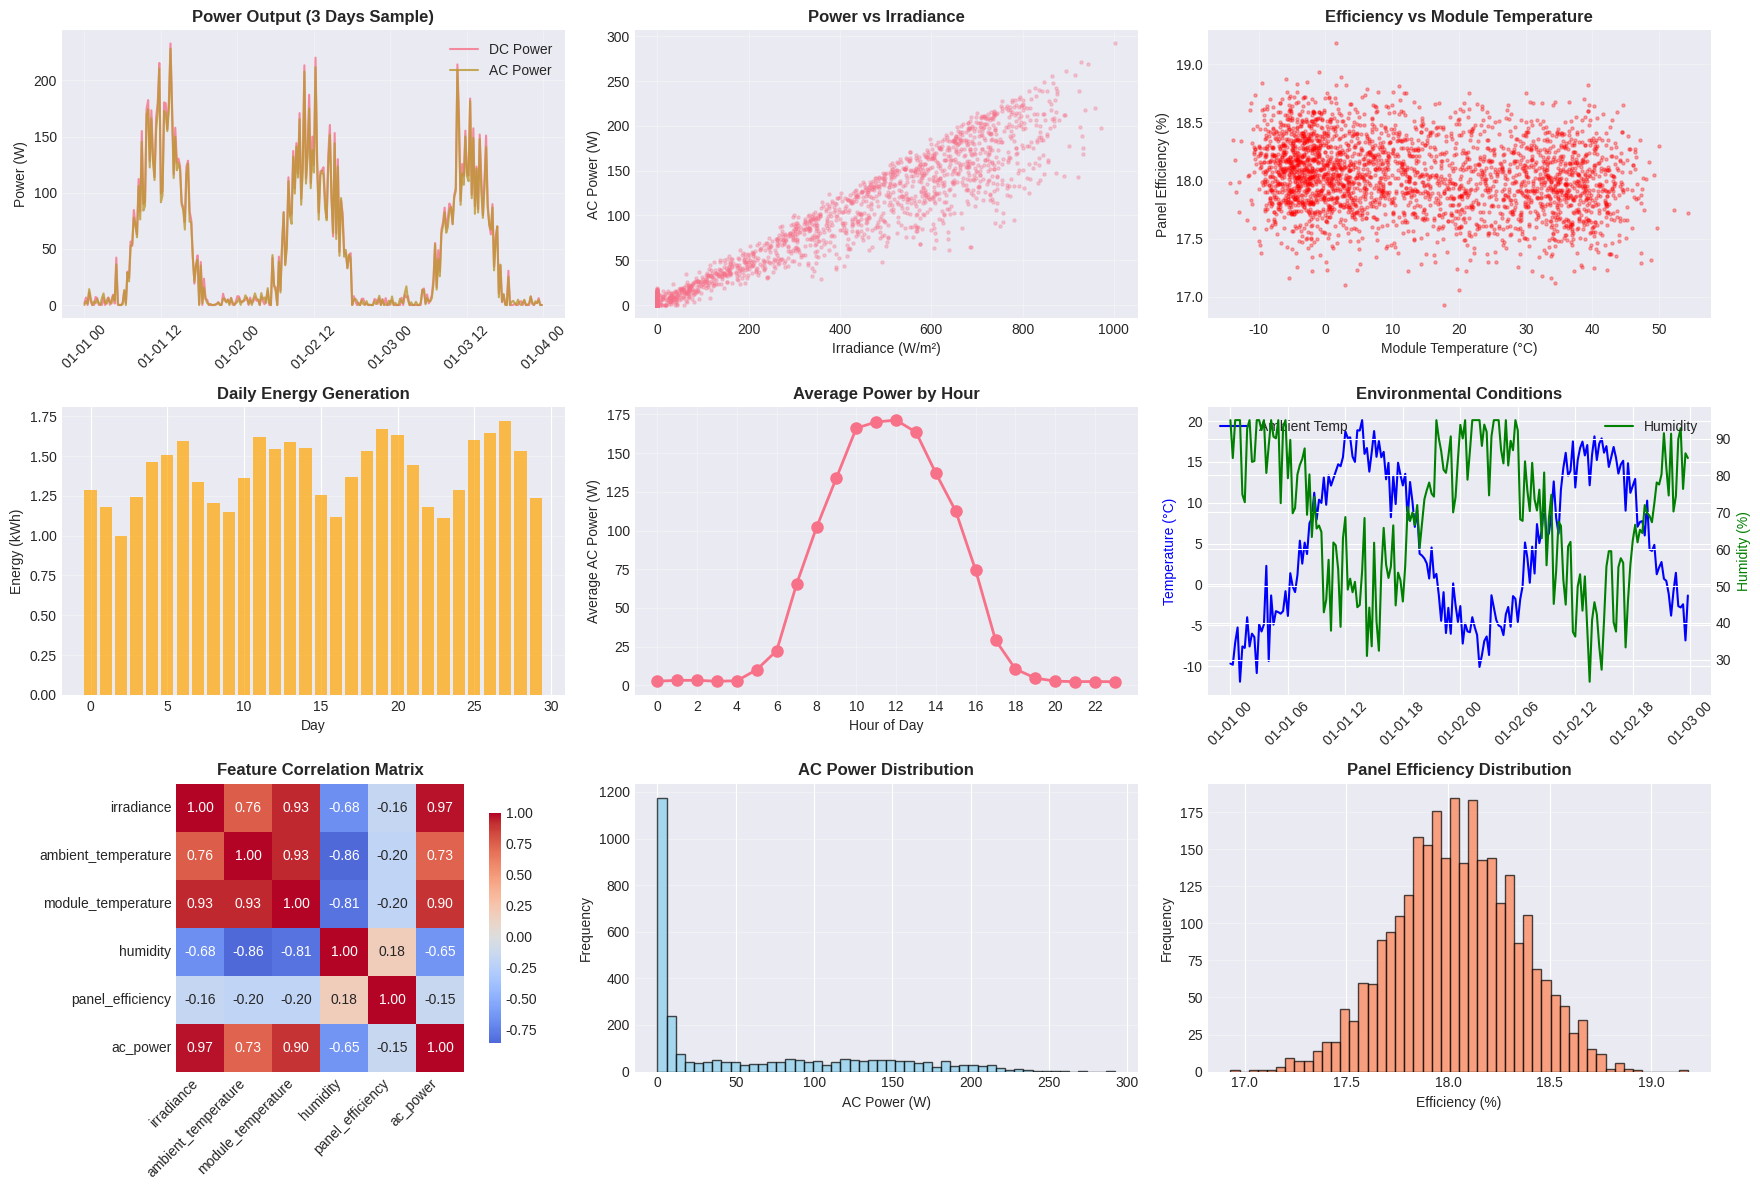

Source code (Python):
"""
Solar Panel PV System Dataset Generator
Generates realistic solar panel data based on Kaggle PV System Dataset structure
"""

import pandas as pd
import numpy as np
from datetime import datetime, timedelta
import matplotlib.pyplot as plt
import seaborn as sns

def generate_solar_pv_dataset(n_days=30, interval_minutes=15, save_csv=True):
    """
    Generate realistic solar PV system dataset
    
    Parameters:
    -----------
    n_days : int
        Number of days to generate data for
    interval_minutes : int
        Time interval between measurements (default: 15 minutes)
    save_csv : bool
        Whether to save the dataset as CSV
    
    Returns:
    --------
    DataFrame with solar PV system data
    """
    
    # Calculate total samples
    samples_per_day = (24 * 60) // interval_minutes
    n_samples = n_days * samples_per_day
    
    print(f"Generating {n_samples} samples ({n_days} days, {interval_minutes} min intervals)...")
    
    np.random.seed(42)
    
    # Generate timestamps
    start_date = datetime(2023, 1, 1)
    dates = [start_date + timedelta(minutes=interval_minutes * i) for i in range(n_samples)]
    
    # Extract time features
    hours = np.array([d.hour + d.minute/60 for d in dates])
    days_of_year = np.array([(d - start_date).days for d in dates])
    
    print("Generating environmental parameters...")
    
    # 1. SOLAR IRRADIANCE (W/m²)
    # Realistic pattern: 0 at night, peak ~1000 W/m² at noon
    daily_pattern = np.sin((hours - 6) * np.pi / 12)
    daily_pattern = np.maximum(0, daily_pattern)  # No negative values
    
    # Seasonal variation (higher in summer)
    seasonal_factor = 1 + 0.3 * np.sin((days_of_year - 80) * 2 * np.pi / 365)
    
    # Base irradiance with weather variations
    base_irradiance = 1000 * daily_pattern * seasonal_factor
    
    # Add weather effects (clouds, etc.)
    weather_noise = np.random.normal(0, 100, n_samples)
    irradiance = np.maximum(0, base_irradiance + weather_noise)
    
    # Set to 0 during night hours
    irradiance = np.where((hours < 5) | (hours > 19), 0, irradiance)
    
    # 2. AMBIENT TEMPERATURE (°C)
    daily_temp_pattern = 15 + 12 * np.sin((hours - 8) * np.pi / 12)
    seasonal_temp = 10 * np.sin((days_of_year - 80) * 2 * np.pi / 365)
    ambient_temperature = daily_temp_pattern + seasonal_temp + np.random.normal(0, 2, n_samples)
    
    # 3. MODULE/CELL TEMPERATURE (°C)
    # Module temperature is higher than ambient when irradiance is present
    # Rule: T_module = T_ambient + (NOCT - 20) * Irradiance / 800
    # NOCT (Nominal Operating Cell Temperature) typically 45°C
    noct = 45
    temp_coefficient = (noct - 20) / 800
    temp_rise = temp_coefficient * irradiance
    module_temperature = ambient_temperature + temp_rise + np.random.normal(0, 2, n_samples)
    
    # 4. HUMIDITY (%)
    # Higher at night/morning, lower during day
    humidity_pattern = 70 - 25 * np.sin((hours - 8) * np.pi / 12)
    humidity = np.clip(humidity_pattern + np.random.normal(0, 10, n_samples), 20, 95)
    
    # 5. WIND SPEED (m/s)
    # Varies throughout day with some randomness
    wind_base = 3 + 4 * np.sin(hours * np.pi / 12)
    wind_speed = np.abs(wind_base + np.random.normal(0, 1.5, n_samples))
    wind_speed = np.clip(wind_speed, 0, 15)
    
    # 6. ATMOSPHERIC PRESSURE (hPa)
    pressure = 1013 + 10 * np.sin(days_of_year * 2 * np.pi / 365) + np.random.normal(0, 5, n_samples)
    
    # 7. CLOUD COVER (%)
    # Affects irradiance - random weather patterns
    cloud_base = 20 + 30 * np.sin(days_of_year * 2 * np.pi / 7)  # Weekly patterns
    cloud_cover = np.clip(cloud_base + np.random.normal(0, 20, n_samples), 0, 100)
    
    print("Calculating PV system parameters...")
    
    # 8. PANEL EFFICIENCY (%)
    # Decreases with temperature
    # Typical silicon panel: 18% @ 25°C, -0.4%/°C
    base_efficiency = 18.0
    temp_coefficient_eff = -0.004  # -0.4% per °C
    panel_efficiency = base_efficiency + temp_coefficient_eff * (module_temperature - 25)
    panel_efficiency = np.clip(panel_efficiency + np.random.normal(0, 0.3, n_samples), 12, 22)
    
    # 9. DC VOLTAGE (V)
    # Typical range: 30-40V for a panel
    # Voltage decreases slightly with temperature
    nominal_voltage = 36
    voltage_temp_coeff = -0.08  # V/°C
    dc_voltage = np.where(
        irradiance > 50,
        nominal_voltage + voltage_temp_coeff * (module_temperature - 25) + np.random.normal(0, 0.5, n_samples),
        0
    )
    dc_voltage = np.maximum(0, dc_voltage)
    
    # 10. DC POWER (W)
    # Power = Irradiance × Area × Efficiency
    panel_area = 1.7  # m² (typical 300W panel)
    dc_power = (irradiance * panel_area * panel_efficiency / 100)
    
    # Apply cloud cover losses
    cloud_loss_factor = 1 - (cloud_cover / 150)
    dc_power *= cloud_loss_factor
    
    # Apply soiling/degradation (1-2% loss)
    soiling_factor = 0.98
    dc_power *= soiling_factor
    
    dc_power = np.maximum(0, dc_power + np.random.normal(0, 5, n_samples))
    
    # 11. DC CURRENT (A)
    # Current = Power / Voltage
    dc_current = np.where(dc_voltage > 0, dc_power / dc_voltage, 0)
    dc_current = np.maximum(0, dc_current)
    
    # 12. AC POWER (W)
    # After inverter conversion (typically 95-97% efficiency)
    inverter_efficiency = 0.96
    ac_power = dc_power * inverter_efficiency
    ac_power = np.maximum(0, ac_power + np.random.normal(0, 3, n_samples))
    
    # 13. DAILY ENERGY YIELD (kWh)
    # Cumulative energy for the day, resets at midnight
    hours_per_interval = interval_minutes / 60
    energy_increments = ac_power * hours_per_interval / 1000  # Convert to kWh
    
    # Reset cumulative sum at midnight
    day_numbers = np.array([d.day for d in dates])
    daily_energy = []
    cumsum = 0
    prev_day = day_numbers[0]
    
    for i, day in enumerate(day_numbers):
        if day != prev_day:
            cumsum = 0
        cumsum += energy_increments[i]
        daily_energy.append(cumsum)
        prev_day = day
    
    daily_energy = np.array(daily_energy)
    
    print("Creating DataFrame...")
    
    # Create DataFrame
    df = pd.DataFrame({
        'timestamp': dates,
        'irradiance': np.round(irradiance, 2),
        'ambient_temperature': np.round(ambient_temperature, 2),
        'module_temperature': np.round(module_temperature, 2),
        'humidity': np.round(humidity, 2),
        'wind_speed': np.round(wind_speed, 2),
        'atmospheric_pressure': np.round(pressure, 2),
        'cloud_cover': np.round(cloud_cover, 2),
        'panel_efficiency': np.round(panel_efficiency, 2),
        'dc_voltage': np.round(dc_voltage, 2),
        'dc_current': np.round(dc_current, 2),
        'dc_power': np.round(dc_power, 2),
        'ac_power': np.round(ac_power, 2),
        'daily_energy': np.round(daily_energy, 3)
    })
    
    # Add additional derived features
    df['hour'] = df['timestamp'].dt.hour
    df['day_of_week'] = df['timestamp'].dt.dayofweek
    df['month'] = df['timestamp'].dt.month
    
    if save_csv:
        filename = f'solar_pv_dataset_{n_days}days.csv'
        df.to_csv(filename, index=False)
        print(f"\n✅ Dataset saved as: {filename}")
    
    # Print statistics
    print("\n" + "="*60)
    print("DATASET STATISTICS")
    print("="*60)
    print(f"Total samples: {len(df)}")
    print(f"Date range: {df['timestamp'].min()} to {df['timestamp'].max()}")
    print(f"\nKey Metrics:")
    print(f"  Average AC Power: {df['ac_power'].mean():.2f} W")
    print(f"  Peak AC Power: {df['ac_power'].max():.2f} W")
    print(f"  Average Daily Energy: {df.groupby(df['timestamp'].dt.date)['daily_energy'].max().mean():.2f} kWh")
    print(f"  Total Energy Generated: {df['daily_energy'].max() * n_days:.2f} kWh")
    print(f"  Average Panel Efficiency: {df['panel_efficiency'].mean():.2f}%")
    print(f"  Average Module Temperature: {df['module_temperature'].mean():.2f}°C")
    
    return df


def plot_dataset_overview(df, save_plots=True):
    """
    Create overview plots of the generated dataset
    """
    print("\nGenerating visualization plots...")
    
    # Set style
    plt.style.use('seaborn-v0_8-darkgrid')
    sns.set_palette("husl")
    
    # Create figure with subplots
    fig = plt.figure(figsize=(18, 12))
    
    # Plot 1: Power Output Time Series (3 days)
    ax1 = plt.subplot(3, 3, 1)
    sample_data = df.iloc[:96*3]  # 3 days
    ax1.plot(sample_data['timestamp'], sample_data['dc_power'], 
             label='DC Power', linewidth=1.5, alpha=0.8)
    ax1.plot(sample_data['timestamp'], sample_data['ac_power'], 
             label='AC Power', linewidth=1.5, alpha=0.8)
    ax1.set_title('Power Output (3 Days Sample)', fontweight='bold')
    ax1.set_ylabel('Power (W)')
    ax1.legend()
    ax1.grid(alpha=0.3)
    plt.setp(ax1.xaxis.get_majorticklabels(), rotation=45)
    
    # Plot 2: Irradiance vs Power
    ax2 = plt.subplot(3, 3, 2)
    ax2.scatter(df['irradiance'], df['ac_power'], alpha=0.3, s=5)
    ax2.set_title('Power vs Irradiance', fontweight='bold')
    ax2.set_xlabel('Irradiance (W/m²)')
    ax2.set_ylabel('AC Power (W)')
    ax2.grid(alpha=0.3)
    
    # Plot 3: Temperature vs Efficiency
    ax3 = plt.subplot(3, 3, 3)
    ax3.scatter(df['module_temperature'], df['panel_efficiency'], alpha=0.3, s=5, c='red')
    ax3.set_title('Efficiency vs Module Temperature', fontweight='bold')
    ax3.set_xlabel('Module Temperature (°C)')
    ax3.set_ylabel('Panel Efficiency (%)')
    ax3.grid(alpha=0.3)
    
    # Plot 4: Daily Energy Profile
    ax4 = plt.subplot(3, 3, 4)
    daily_totals = df.groupby(df['timestamp'].dt.date)['daily_energy'].max()
    ax4.bar(range(len(daily_totals)), daily_totals.values, color='orange', alpha=0.7)
    ax4.set_title('Daily Energy Generation', fontweight='bold')
    ax4.set_xlabel('Day')
    ax4.set_ylabel('Energy (kWh)')
    ax4.grid(alpha=0.3, axis='y')
    
    # Plot 5: Hourly Average Power
    ax5 = plt.subplot(3, 3, 5)
    hourly_avg = df.groupby('hour')['ac_power'].mean()
    ax5.plot(hourly_avg.index, hourly_avg.values, marker='o', linewidth=2, markersize=8)
    ax5.set_title('Average Power by Hour', fontweight='bold')
    ax5.set_xlabel('Hour of Day')
    ax5.set_ylabel('Average AC Power (W)')
    ax5.grid(alpha=0.3)
    ax5.set_xticks(range(0, 24, 2))
    
    # Plot 6: Environmental Conditions
    ax6 = plt.subplot(3, 3, 6)
    sample_env = df.iloc[:96*2]  # 2 days
    ax6_twin = ax6.twinx()
    ax6.plot(sample_env['timestamp'], sample_env['ambient_temperature'], 
             label='Ambient Temp', color='blue', linewidth=1.5)
    ax6_twin.plot(sample_env['timestamp'], sample_env['humidity'], 
                  label='Humidity', color='green', linewidth=1.5)
    ax6.set_title('Environmental Conditions', fontweight='bold')
    ax6.set_ylabel('Temperature (°C)', color='blue')
    ax6_twin.set_ylabel('Humidity (%)', color='green')
    ax6.legend(loc='upper left')
    ax6_twin.legend(loc='upper right')
    plt.setp(ax6.xaxis.get_majorticklabels(), rotation=45)
    
    # Plot 7: Correlation Heatmap
    ax7 = plt.subplot(3, 3, 7)
    corr_features = ['irradiance', 'ambient_temperature', 'module_temperature', 
                     'humidity', 'panel_efficiency', 'ac_power']
    corr_matrix = df[corr_features].corr()
    sns.heatmap(corr_matrix, annot=True, fmt='.2f', cmap='coolwarm', 
                center=0, square=True, ax=ax7, cbar_kws={'shrink': 0.8})
    ax7.set_title('Feature Correlation Matrix', fontweight='bold')
    plt.setp(ax7.xaxis.get_majorticklabels(), rotation=45, ha='right')
    plt.setp(ax7.yaxis.get_majorticklabels(), rotation=0)
    
    # Plot 8: Power Distribution
    ax8 = plt.subplot(3, 3, 8)
    ax8.hist(df['ac_power'], bins=50, edgecolor='black', alpha=0.7, color='skyblue')
    ax8.set_title('AC Power Distribution', fontweight='bold')
    ax8.set_xlabel('AC Power (W)')
    ax8.set_ylabel('Frequency')
    ax8.grid(alpha=0.3, axis='y')
    
    # Plot 9: Efficiency Distribution
    ax9 = plt.subplot(3, 3, 9)
    ax9.hist(df['panel_efficiency'], bins=50, edgecolor='black', alpha=0.7, color='coral')
    ax9.set_title('Panel Efficiency Distribution', fontweight='bold')
    ax9.set_xlabel('Efficiency (%)')
    ax9.set_ylabel('Frequency')
    ax9.grid(alpha=0.3, axis='y')
    
    plt.tight_layout()
    
    if save_plots:
        plt.savefig('solar_pv_dataset_overview.png', dpi=300, bbox_inches='tight')
        print("✅ Plots saved as: solar_pv_dataset_overview.png")
    
    plt.show()
    
    return fig


if __name__ == "__main__":
    print("="*60)
    print("SOLAR PANEL PV SYSTEM DATASET GENERATOR")
    print("="*60)
    print()
    
    # Generate dataset
    # Options: 7 days, 30 days, 90 days, 365 days
    df = generate_solar_pv_dataset(
        n_days=30,           # Number of days
        interval_minutes=15,  # Measurement interval
        save_csv=True        # Save to CSV
    )
    
    # Display first few rows
    print("\n" + "="*60)
    print("SAMPLE DATA (First 10 rows)")
    print("="*60)
    print(df.head(10).to_string())
    
    # Generate plots
    plot_dataset_overview(df, save_plots=True)
    
    print("\n" + "="*60)
    print("✅ DATASET GENERATION COMPLETE!")
    print("="*60)
